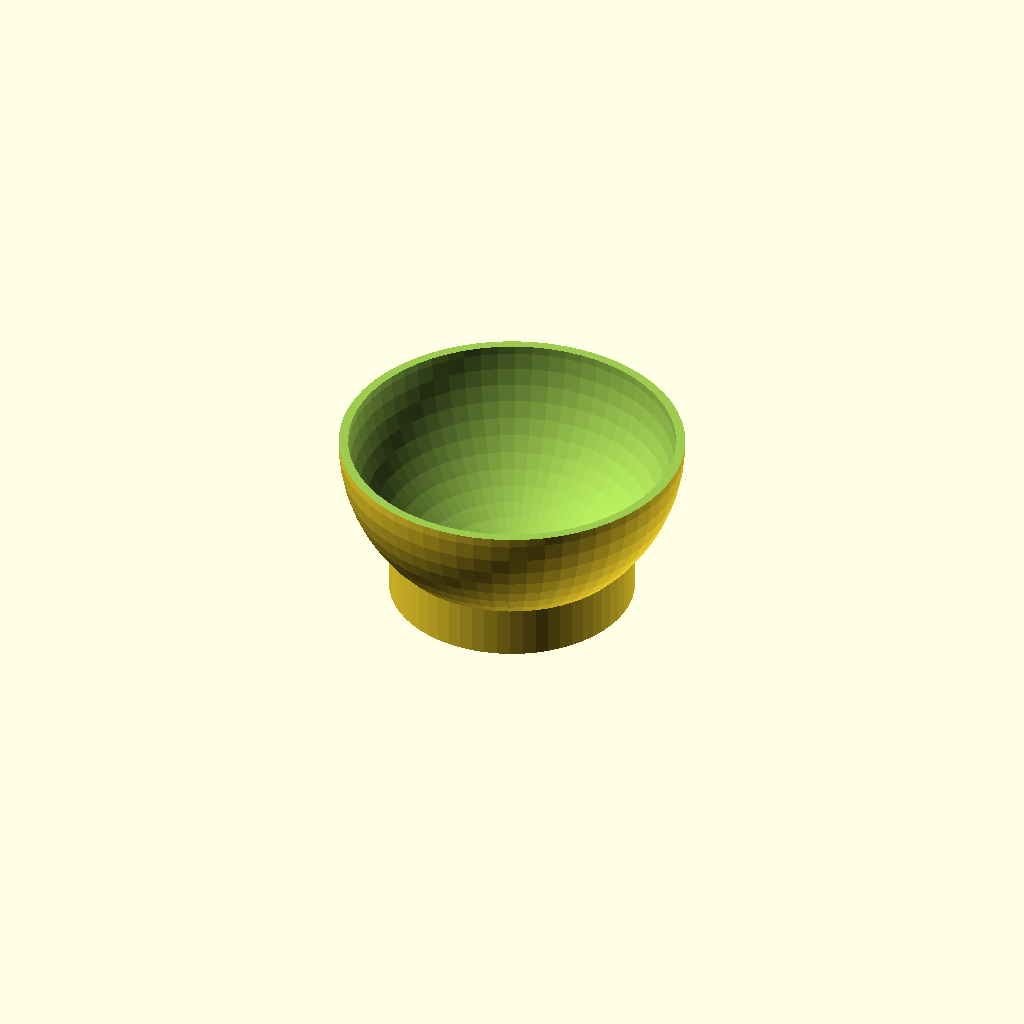
Cell 1: the model at its default parameters.
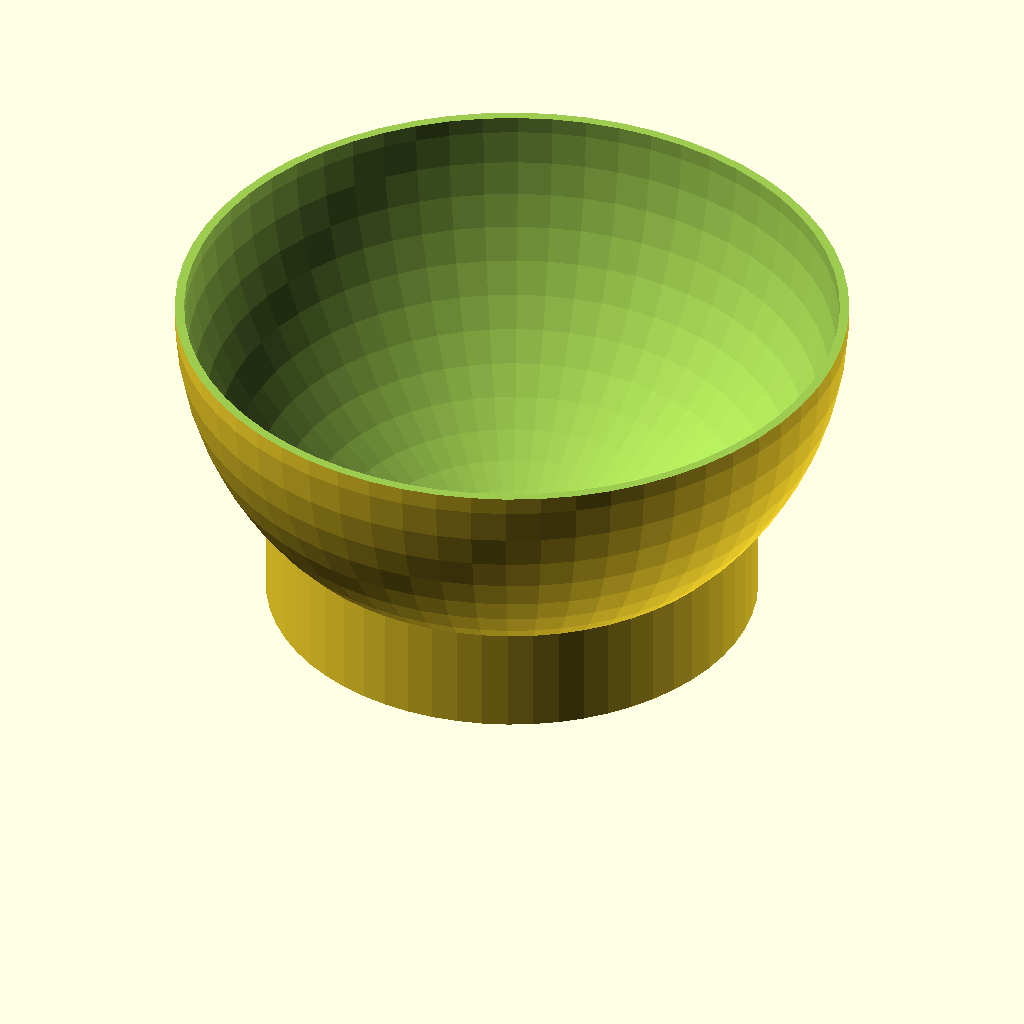
Cell 2: the same model with dia = 140.
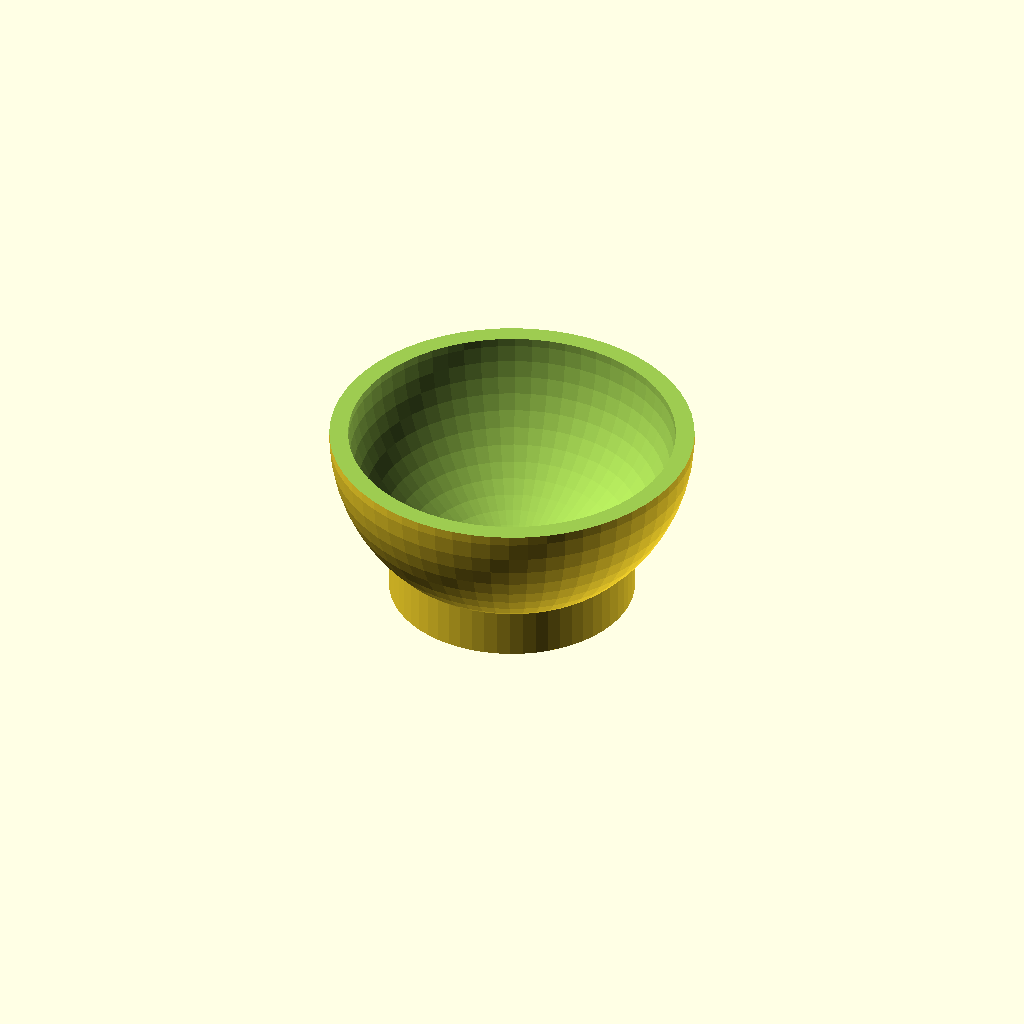
Cell 3 — th set to 4, the other parameters unchanged.
All cells are drawn from one camera (rotation 55°, 0°, 25°, orthographic, colour scheme Cornfield), so only the parameter changes between them.
OpenSCAD source file inputs/thingiverse/files/thing-548373/Customize-able-Oogoo-Ball-Mould-9a98095a3f4018caa8d54bac4c2d7427-BallMould.scad:
// Oogoo Ball Mould
//TrevM 15/11/2014

/* [Global] */

// What quality?
$fn = 60;	// [20,30,40,50,60,70,80,90,100]

// Ball Diameter (mm)?
dia = 70;

// Mould thickness (mm)?
th = 2;

/* [Hidden] */

rad = dia / 2;			// radius of ball
dx = dia + (th * 2);	// diameter of mould (with thickness)
rx = dx / 2;			// radius of mould

half();
//full();

module full()
{
	translate([-rx - th,0,0]) half();
	translate([ rx + th,0,0]) half();
}

module half()
{
	difference()
	{
		union()
		{
			translate([0,0,rx + 0.1]) sphere(r = rx);
			cylinder(r = rad * 3 / 4,h = rad);
		}
		translate([0,0,rx + 0.1]) sphere(r = rad);
		translate([-rx,-rx,rx + 0.1]) cube([dx,dx,rx]);
	}
}
Customizer parameters (derived from the source; name, type, default, range or options):
dia: number, default 70
th: number, default 2
